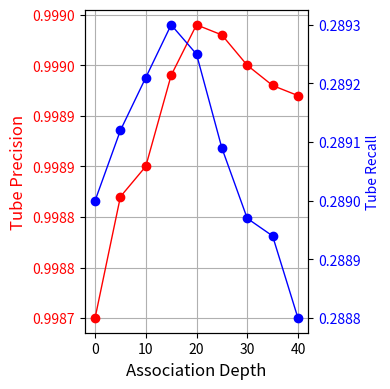

Reproduce this figure in Python.
# -*- coding: utf-8 -*-
"""
Created on Sun Feb 25 18:44:52 2024

[redacted]
"""

import matplotlib.pyplot as plt
from matplotlib.ticker import MaxNLocator, FormatStrFormatter


def association_depth_auroc(color1, color2, size):
    assoc_depth = [0, 5, 10, 15, 20, 25, 30, 35, 40]
    img_auroc = [0.8410, 0.8430, 0.8460, 0.8490, 0.8475, 0.8457, 0.8420, 0.8437, 0.8417]
    pix_auroc = [0.8890, 0.8958, 0.9037, 0.9152, 0.9210, 0.9205, 0.9185, 0.9159, 0.9142]
    plt.rcParams['figure.figsize'] = size
    plt.grid(True)
    plt.plot(assoc_depth, img_auroc, label = 'Image AUROC', color=color1, lw=1, linestyle='--', marker='o')
    plt.plot(assoc_depth, pix_auroc, label = 'Pixel AUROC', color=color2, lw=1, linestyle='--', marker='o')
    plt.legend()
    plt.xlabel('Association Depth', fontsize=12)
    plt.ylabel('AUROC', fontsize=12)
    #plt.title('Association Depth vs Image and Pixel AUROC', fontsize=12)
    plt.tight_layout()
    plt.savefig('association_depth_auroc.pdf')
    plt.show()
    
def association_depth_precision_recall(color1, color2, size):
    assoc_depth = [0, 5, 10, 15, 20, 25, 30, 35, 40]
    precision = [0.9987, 0.99882, 0.99885, 0.99894, 0.99899, 0.99898, 0.99895, 0.99893, 0.99892]
    recall = [0.28900, 0.28912, 0.28921, 0.28930, 0.28925, 0.28909, 0.28897, 0.28894, 0.2888]
    plt.rcParams['figure.figsize'] = size
    fig, ax1 = plt.subplots()
    plt.grid(True)
    ax1.plot(assoc_depth, precision, label = 'Tube Precision', color=color1, lw=1, linestyle='-', marker='o')
    ax1.yaxis.set_major_formatter(FormatStrFormatter('%.4f'))
    ax1.set_xlabel('Association Depth', fontsize=12)
    ax1.set_ylabel('Tube Precision', fontsize=12, color=color1)
    ax1.tick_params(axis='y', labelcolor=color1)
    ax2 = ax1.twinx()
    ax2.plot(assoc_depth, recall, label = 'Tube Recall', color=color2, lw=1, linestyle='-', marker='o')
    ax2.yaxis.set_major_formatter(FormatStrFormatter('%.4f'))
    ax2.set_ylabel("Tube Recall", color=color2)
    ax2.tick_params(axis='y', labelcolor=color2)
    plt.xticks([0, 10, 20, 30, 40])
    plt.tight_layout()
    plt.savefig('association_depth_precision_recall.pdf')
    plt.show()
    
def maximum_channel_auroc(color1, color2, size):
    assoc_depth = [1, 2, 3, 4, 5, 6, 7, 8, 9, 10, 11, 12, 13, 14, 15]
    img_auroc = [0.8410, 0.8430, 0.8462, 0.8493, 0.8515, 0.8520, 0.8550, 0.8554, 0.8553, 0.8553, 0.8553, 0.8553, 0.8552, 0.8551, 0.8550]
    pix_auroc = [0.8890, 0.8958, 0.9017, 0.9079, 0.9166, 0.9205, 0.9226, 0.92385, 0.9240, 0.9204, 0.9180, 0.9120, 0.9040, 0.8980, 0.8940]
    plt.rcParams['figure.figsize'] = size
    plt.grid(True)
    plt.plot(assoc_depth, img_auroc, label = 'Image AUROC', color=color1, lw=1, linestyle='--', marker='o')
    plt.plot(assoc_depth, pix_auroc, label = 'Pixel AUROC', color=color2, lw=1, linestyle='--', marker='o')
    plt.legend()
    plt.xlabel('Maximum Channel Variance ($\sigma$)', fontsize=12)
    plt.ylabel('AUROC', fontsize=12)
    plt.xticks([1, 5, 10, 15])
    plt.tight_layout()
    plt.savefig('maximum_channel_auroc.pdf')
    plt.show()
    
def maximum_channel_precision_recall(color1, color2, size):  
    assoc_depth = [1, 2, 3, 4, 5, 6, 7, 8, 9, 10, 11, 12, 13, 14, 15]
    precision = [0.9990, 0.9989, 0.9987, 0.9986, 0.9984, 0.9982, 0.9981, 0.99807, 0.99806, 0.99805, 0.99804, 0.99803, 0.99802, 0.99801, 0.99800]
    recall = [0.28900, 0.28913, 0.28922, 0.28936, 0.28941, 0.28958, 0.28960, 0.28977, 0.28986, 0.28993, 0.29009, 0.29013, 0.29028, 0.29032, 0.29048]
    plt.rcParams['figure.figsize'] = size
    fig, ax1 = plt.subplots()
    plt.grid(True)
    ax1.plot(assoc_depth, precision, label = 'Tube Precision', color=color1, lw=1, linestyle='-', marker='o')
    ax1.yaxis.set_major_formatter(FormatStrFormatter('%.4f'))
    ax1.set_xlabel('Maximum Channel Variance ($\sigma$)', fontsize=12)
    ax1.set_ylabel('Tube Precision', fontsize=12, color=color1)
    ax1.tick_params(axis='y', labelcolor=color1)
    ax2 = ax1.twinx()
    ax2.plot(assoc_depth, recall, label = 'Tube Recall', color=color2, lw=1, linestyle='-', marker='o')
    ax2.yaxis.set_major_formatter(FormatStrFormatter('%.4f'))
    ax2.set_ylabel("Tube Recall", color=color2)
    ax2.tick_params(axis='y', labelcolor=color2)
    plt.xticks([1, 5, 10, 15])
    plt.tight_layout()
    plt.savefig('maximum_channel_precision_recall.pdf')
    plt.show()
    
def minimum_channel_auroc(color1, color2, size):
    assoc_depth = [1, 2, 3, 4, 5, 6, 7, 8, 9, 10, 11, 12, 13, 14, 15]
    img_auroc = [0.8554, 0.8539, 0.8525, 0.8515, 0.8490, 0.8471, 0.8443, 0.8415, 0.8397, 0.8378, 0.8356, 0.8334, 0.8322, 0.8311, 0.8280]
    pix_auroc = [0.9240, 0.9220, 0.9195, 0.9168, 0.9149, 0.9133, 0.9114, 0.9096, 0.9070, 0.9058, 0.9018, 0.9002, 0.8977, 0.8964, 0.8940]
    plt.rcParams['figure.figsize'] = size
    plt.grid(True)
    plt.plot(assoc_depth, img_auroc, label = 'Image AUROC', color=color1, lw=1, linestyle='--', marker='o')
    plt.plot(assoc_depth, pix_auroc, label = 'Pixel AUROC', color=color2, lw=1, linestyle='--', marker='o')
    plt.legend()
    plt.xlabel('Minimum Channel Span', fontsize=12)
    plt.ylabel('AUROC', fontsize=12)
    plt.xticks([1, 5, 10, 15])
    plt.tight_layout()
    plt.savefig('minimum_channel_auroc.pdf')
    plt.show()

def minimum_channel_precision_recall(color1, color2, size):
    assoc_depth = [1, 2, 3, 4, 5, 6, 7, 8, 9, 10, 11, 12, 13, 14, 15]
    precision = [0.99802, 0.99812, 0.99823, 0.99832, 0.99843, 0.99855, 0.99863, 0.99872, 0.99884, 0.99893, 0.99900, 0.99898, 0.99886, 0.99877, 0.99869]
    recall = [0.29042, 0.29031, 0.29029, 0.29018, 0.29004, 0.28997, 0.28985, 0.28972, 0.28964, 0.28952, 0.28947, 0.28935, 0.28928, 0.28917, 0.28909]
    plt.rcParams['figure.figsize'] = size
    fig, ax1 = plt.subplots()
    plt.grid(True)
    ax1.plot(assoc_depth, precision, label = 'Tube Precision', color=color1, lw=1, linestyle='-', marker='o')
    ax1.yaxis.set_major_formatter(FormatStrFormatter('%.4f'))
    ax1.set_xlabel('Minimum Channel Span', fontsize=12)
    ax1.set_ylabel('Tube Precision', fontsize=12, color=color1)
    ax1.tick_params(axis='y', labelcolor=color1)
    ax2 = ax1.twinx()
    ax2.plot(assoc_depth, recall, label = 'Tube Recall', color=color2, lw=1, linestyle='-', marker='o')
    ax2.yaxis.set_major_formatter(FormatStrFormatter('%.4f'))
    ax2.set_ylabel("Tube Recall", color=color2)
    ax2.tick_params(axis='y', labelcolor=color2)
    plt.xticks([1, 5, 10, 15])
    plt.tight_layout()
    plt.savefig('minimum_channel_precision_recall.pdf')
    plt.show()
    
def positional_embedding_auroc(color1, color2, size):
    assoc_depth = [1, 2, 3, 4, 5, 6, 7, 8, 9, 10, 11, 12, 13, 14, 15]
    img_auroc = [0.8500, 0.8505, 0.8510, 0.8513, 0.8520, 0.85227, 0.8536, 0.8547, 0.8561, 0.8555, 0.8532, 0.8521, 0.8522, 0.8524, 0.8526]
    pix_auroc = [0.8940, 0.8970, 0.8990, 0.9010, 0.9040, 0.9065, 0.9080, 0.9085, 0.9092, 0.9102, 0.9090, 0.9088, 0.9087, 0.9086, 0.9085]
    plt.rcParams['figure.figsize'] = size
    plt.plot(assoc_depth, img_auroc, label = 'Image AUROC', color=color1, lw=1, linestyle='--', marker='o')
    plt.plot(assoc_depth, pix_auroc, label = 'Pixel AUROC', color=color2, lw=1, linestyle='--', marker='o')
    plt.legend()
    plt.xlabel('Strength of Positional Embedding', fontsize=12)
    plt.ylabel('AUROC', fontsize=12)
    plt.xticks([1, 5, 10, 15])
    plt.tight_layout()
    plt.savefig('positional_embedding_auroc.pdf')
    plt.show()
    
def positional_embedding_precision_recall(color1, color2, size):
    assoc_depth = [1, 2, 3, 4, 5, 6, 7, 8, 9, 10, 11, 12, 13, 14, 15]
    precision = [0.9987, 0.9987, 0.9987, 0.9987, 0.9987, 0.9987, 0.9987, 0.9987, 0.9987, 0.9987, 0.9987, 0.9987, 0.9987, 0.9987, 0.9987]
    recall = [0.2897, 0.2897, 0.2897, 0.2897, 0.2897, 0.2897, 0.2897, 0.2897, 0.2897, 0.2897, 0.2897, 0.2897, 0.2897, 0.2897, 0.2897]
    plt.rcParams['figure.figsize'] = size
    fig, ax1 = plt.subplots()
    plt.grid(True)
    ax1.plot(assoc_depth, precision, label = 'Tube Precision', color=color1, lw=1, linestyle='-', marker='o')
    ax1.yaxis.set_major_formatter(FormatStrFormatter('%.4f'))
    ax1.set_xlabel('Strength of Positional Embedding', fontsize=12)
    ax1.set_ylabel('Tube Precision', fontsize=12, color=color1)
    ax1.tick_params(axis='y', labelcolor=color1)
    ax2 = ax1.twinx()
    ax2.plot(assoc_depth, recall, label = 'Tube Recall', color=color2, lw=1, linestyle='-', marker='o')
    ax2.set_ylim(0.2890, 0.2910)
    ax2.yaxis.set_major_formatter(FormatStrFormatter('%.4f'))
    ax2.set_ylabel("Tube Recall", color=color2)
    ax2.tick_params(axis='y', labelcolor=color2)
    plt.xticks([1, 5, 10, 15])
    plt.tight_layout()
    plt.savefig('positional_embedding_precision_recall.pdf')
    plt.show()

if __name__ == '__main__':
    color1 = 'red'
    color2 = 'blue'
    size1 = [4, 4]
    size2 = [6, 6]
    size3 = [8, 8]
    
    # association_depth_auroc(color1, color2, size1)
    association_depth_precision_recall(color1, color2, size1)
    
    # maximum_channel_auroc(color1, color2, size1)
    # maximum_channel_precision_recall(color1, color2, size1)
    
    # minimum_channel_auroc(color1, color2, size1)
    # minimum_channel_precision_recall(color1, color2, size1)
    
    # positional_embedding_auroc(color1, color2, size1)
    # positional_embedding_precision_recall(color1, color2, size1)